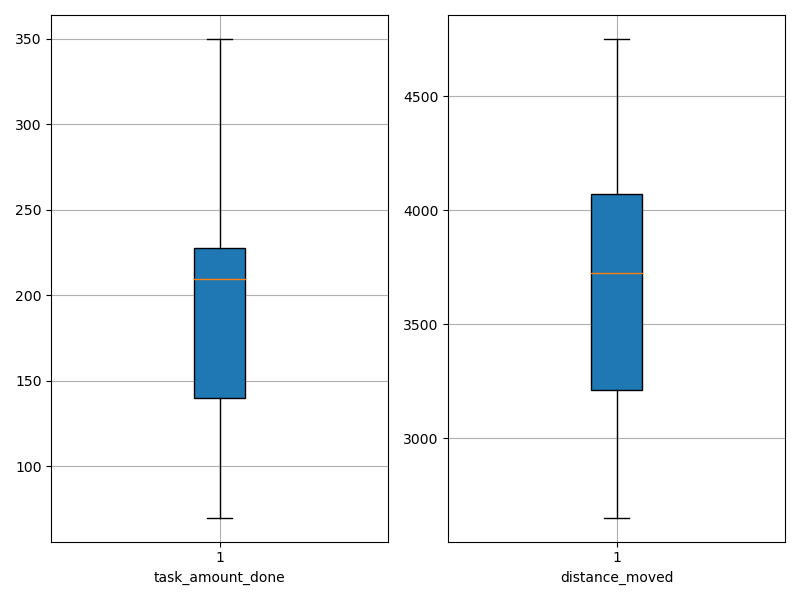

Data behind this chart, as committed beside it:
agent_id, task_amount_done, distance_moved
0, 71.0, 3176
1, 141.0, 2793
2, 211.0, 4050
3, 140.0, 4302
4, 139.0, 3938
5, 279.0, 3624
6, 141.0, 3981
7, 210.0, 4134
8, 279.0, 3776
9, 71.0, 2652
10, 141.0, 2812
11, 279.0, 3666
12, 210.0, 3733
13, 350.0, 4750
14, 70.0, 3119
15, 211.0, 3226
16, 139.0, 3716
17, 209.0, 3439
18, 211.0, 4204
19, 348.0, 4689
